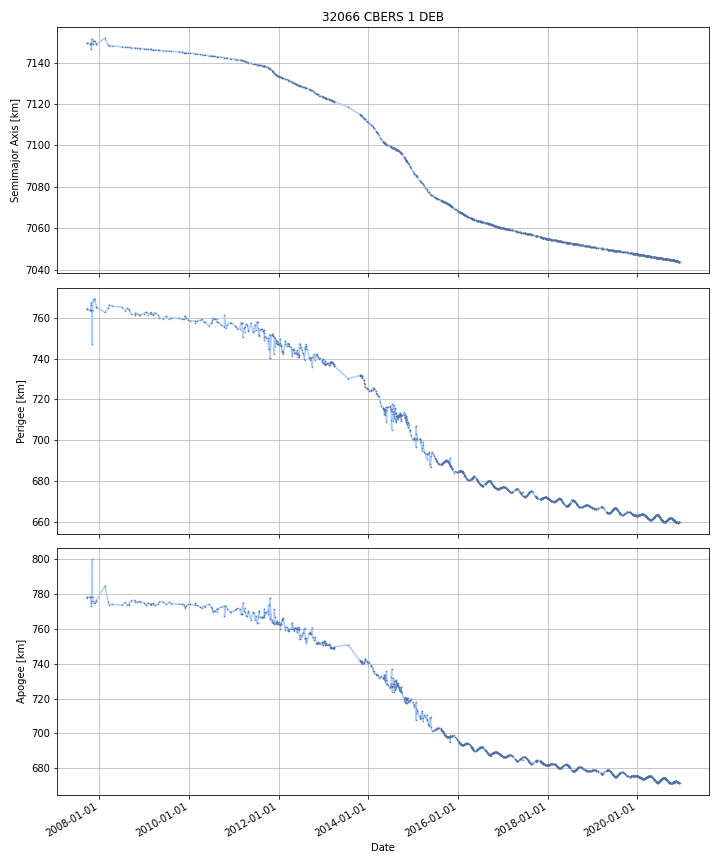

Values plotted in this chart, from the file beside it:
DATE, SEMIMAJOR_AXIS, PERIAPSIS, APOAPSIS, DOT_SEMIMAJOR_AXIS, DOT_PERIAPSIS, DOT_APOAPSIS
2007-09-22, 7149, 764.5, 778, , , 
2007-09-23, 7149, 764.5, 778, -0.005138, 0.02102, -0.0313
2007-09-24, 7149, 764.5, 777.9, -0.005138, 0.02102, -0.0313
2007-09-25, 7149, 764.5, 777.9, -0.00514, -0.002348, -0.007932
2007-09-26, 7149, 764.4, 778, -0.005249, -0.1075, 0.09703
2007-09-27, 7149, 764.4, 778.1, -0.005955, -0.02725, 0.01534
2007-09-28, 7149, 764.3, 778.1, -0.005955, -0.02725, 0.01534
2007-09-29, 7149, 764.3, 778.1, -0.005955, -0.02725, 0.01534
2007-09-30, 7149, 764.3, 778.1, -0.005955, -0.02725, 0.01534
2007-10-01, 7149, 764.3, 778.1, -0.005955, -0.02725, 0.01534
2007-10-02, 7149, 764.2, 778.1, -0.005955, -0.02725, 0.01534
2007-10-03, 7149, 764.2, 778.1, -0.005955, -0.02725, 0.01534
2007-10-04, 7149, 764.2, 778.2, -0.005955, -0.02725, 0.01534
2007-10-05, 7149, 764.2, 778.2, -0.005955, -0.02725, 0.01534
2007-10-06, 7149, 764.1, 778.2, -0.005955, -0.02725, 0.01534
2007-10-07, 7149, 764.1, 778.2, -0.005955, -0.02725, 0.01534
2007-10-08, 7149, 764.1, 778.2, -0.005955, -0.02725, 0.01534
2007-10-09, 7149, 764, 778.2, -0.005955, -0.02725, 0.01534
2007-10-10, 7149, 764, 778.3, -0.005955, -0.02725, 0.01534
2007-10-11, 7149, 764, 778.3, -0.005955, -0.02725, 0.01534
2007-10-12, 7149, 764, 778.3, -0.005955, -0.02725, 0.01534
2007-10-13, 7149, 763.9, 778.3, -0.005955, -0.02725, 0.01534
2007-10-14, 7149, 763.9, 778.3, -0.005955, -0.02725, 0.01534
2007-10-15, 7149, 763.9, 778.3, -0.005955, -0.02725, 0.01534
2007-10-16, 7149, 763.9, 778.3, -0.005955, -0.02725, 0.01534
2007-10-17, 7149, 763.8, 778.4, -0.005955, -0.02725, 0.01534
2007-10-18, 7149, 763.8, 778.4, -0.005955, -0.02725, 0.01534
2007-10-19, 7149, 763.8, 778.4, -0.005906, -0.009251, -0.002561
2007-10-20, 7149, 763.9, 778.3, -0.005578, 0.1099, -0.1211
2007-10-21, 7149, 764, 778.1, -0.005578, 0.1099, -0.1211
2007-10-22, 7149, 764.1, 778, -0.005622, 0.09424, -0.1055
2007-10-23, 7149, 764.1, 778, -0.005902, -0.005896, -0.005908
2007-10-24, 7149, 764, 777.4, -0.3729, -0.0797, -0.666
2007-10-25, 7148, 763.9, 776.4, -0.5516, -0.1156, -0.9875
2007-10-26, 7148, 763.8, 775.4, -0.5516, -0.1156, -0.9875
2007-10-27, 7147, 763.7, 774.4, -0.5516, -0.1156, -0.9875
2007-10-28, 7147, 763.6, 773.4, -0.5516, -0.1156, -0.9875
2007-10-29, 7150, 766.2, 776.6, 2.905, 2.66, 3.15
2007-10-30, 7150, 763.4, 780, 0.3086, -2.781, 3.398
2007-10-31, 7150, 760.7, 783.3, 0.3086, -2.781, 3.398
2007-11-01, 7150, 757.9, 786.7, 0.3086, -2.781, 3.398
2007-11-02, 7151, 755.1, 790.1, 0.3086, -2.781, 3.398
2007-11-03, 7151, 752.3, 793.5, 0.3086, -2.781, 3.398
2007-11-04, 7151, 749.5, 796.9, 0.3086, -2.781, 3.398
2007-11-05, 7152, 748, 798.7, 0.1305, -1.511, 1.772
2007-11-06, 7150, 754.9, 789.8, -1.044, 6.862, -8.95
2007-11-07, 7149, 761.7, 780.8, -1.044, 6.862, -8.95
2007-11-08, 7149, 764.9, 777.6, -0.01753, 3.191, -3.226
2007-11-09, 7150, 766.5, 776.9, 0.4351, 1.572, -0.7014
2007-11-10, 7150, 768.1, 776.2, 0.4351, 1.572, -0.7014
2007-11-11, 7150, 768.7, 775.9, 0.127, 0.5715, -0.3176
2007-11-12, 7150, 768.8, 775.7, -0.006926, 0.137, -0.1508
2007-11-13, 7150, 768.9, 775.6, -0.006926, 0.137, -0.1508
2007-11-14, 7150, 769.1, 775.4, -0.006926, 0.137, -0.1508
2007-11-15, 7150, 769.2, 775.3, -0.006926, 0.137, -0.1508
2007-11-16, 7150, 769.3, 775.1, -0.006926, 0.137, -0.1508
2007-11-17, 7150, 769.5, 775, -0.006926, 0.137, -0.1508
2007-11-18, 7150, 769.5, 774.9, -0.007488, 0.0305, -0.04547
2007-11-19, 7150, 769.5, 774.9, -0.007694, -0.008605, -0.006783
2007-11-20, 7150, 769.5, 774.9, -0.007694, -0.008605, -0.006783
... 4,768 more rows
